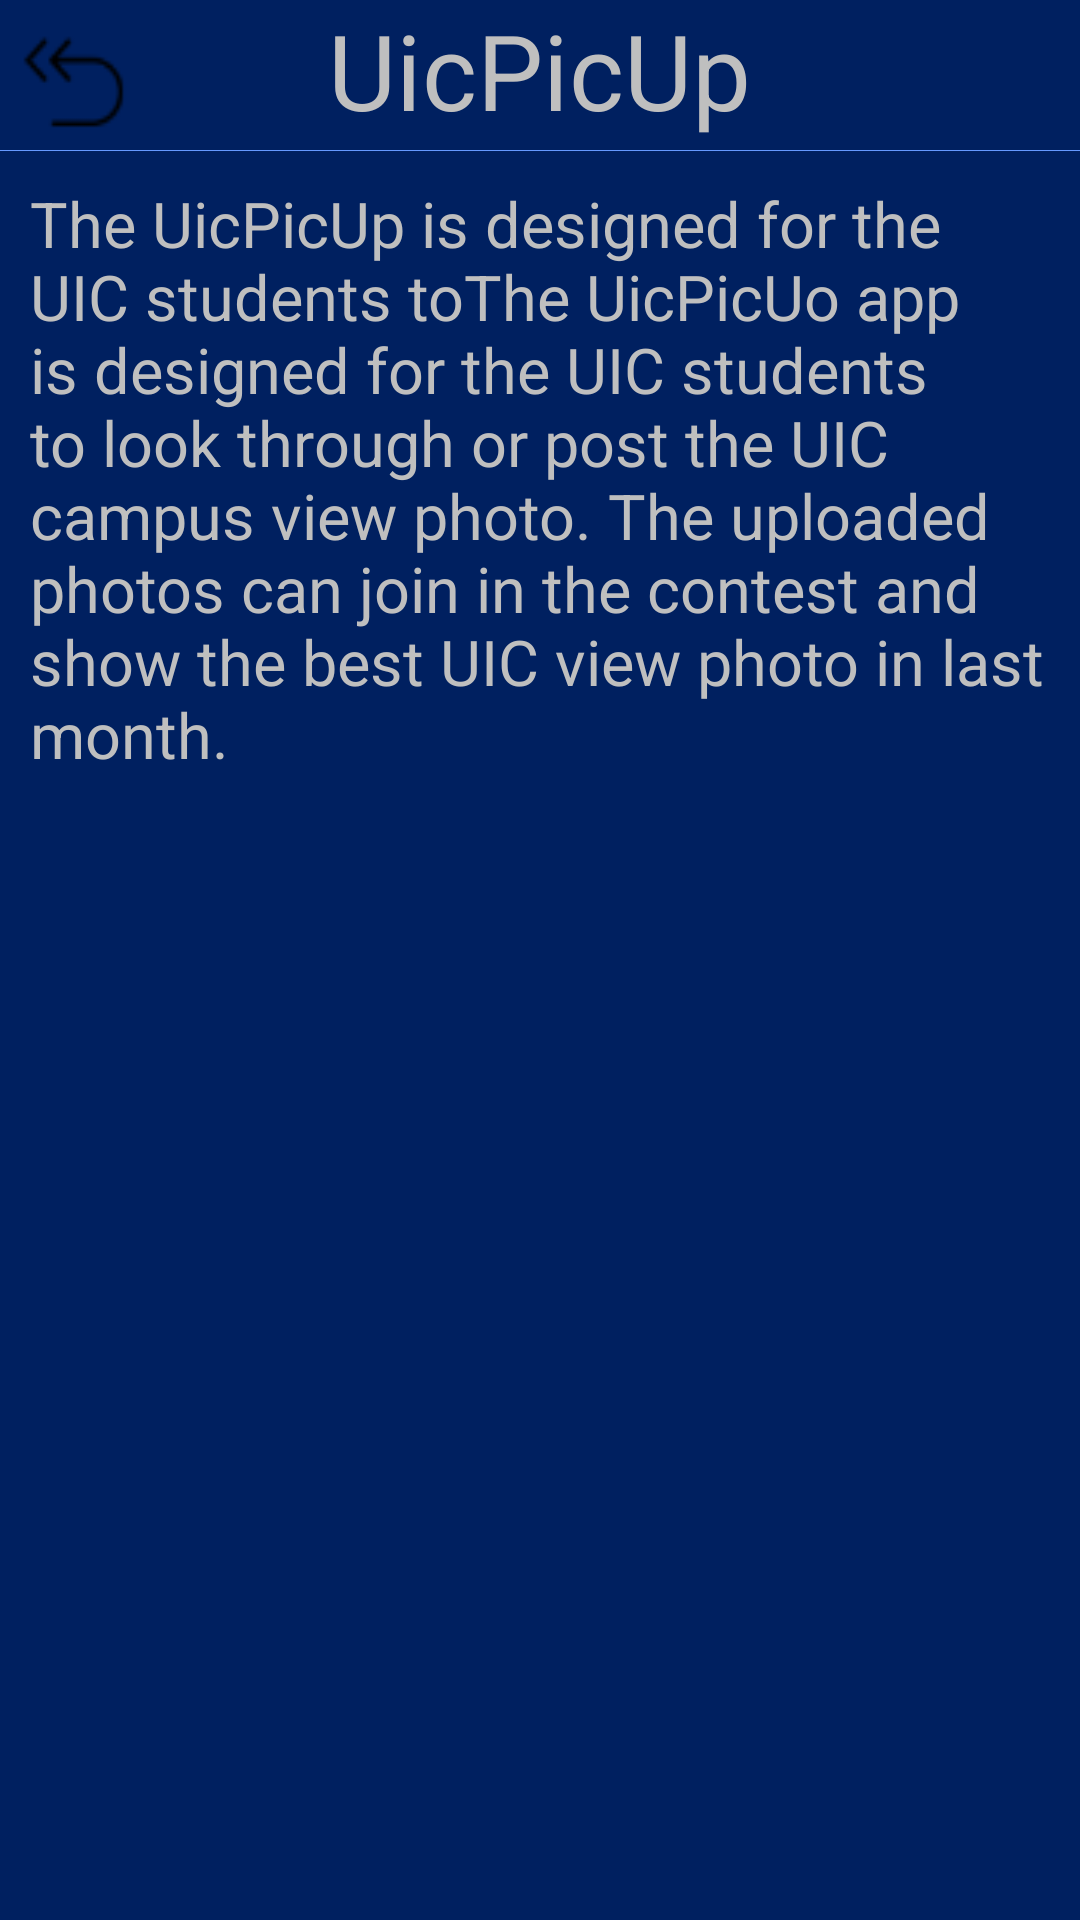

The Android layout XML behind this screen, and the referenced resources:
<!-- AndroidManifest.xml: application theme AppTheme -->
<!-- res/layout/activity3_main.xml -->
<?xml version="1.0" encoding="utf-8"?>
<RelativeLayout xmlns:android="http://schemas.android.com/apk/res/android"
    android:layout_width="match_parent"
    android:layout_height="match_parent"
    android:background="@drawable/background"
    android:orientation="vertical" >
    <ImageButton 
        android:id="@+id/ib_back2"
         android:layout_width="50dp"
    android:layout_height="50dp"
    android:layout_alignParentLeft="true"
	android:background="@drawable/back"
        />
    <TextView
        android:id="@+id/tv_what"
        android:layout_width="wrap_content"
        android:layout_height="50dp"
        android:layout_centerHorizontal="true"
        android:text="UicPicUp"
        android:textColor="#BFBFBF"
        android:textSize="35dp" />

    <View
        android:id="@+id/view"
        android:layout_width="fill_parent"
        android:layout_height="0.1dp"
        android:layout_below="@id/tv_what"
        android:background="#6699FF" />
<TextView 
    android:layout_marginTop="10dp"
  android:layout_width="wrap_content"
    android:layout_height="wrap_content"
    android:layout_below="@id/view"
    android:layout_marginLeft="10dp"
    android:layout_marginRight="10dp"
    android:textSize="21dp"
    android:textColor="#BFBFBF"
     android:text="The UicPicUp is designed for the UIC students toThe UicPicUo app is designed for the UIC students to look through or post the UIC campus view photo. The uploaded photos can join in the contest and show the best UIC view photo in last month. "
    />
</RelativeLayout>
<!-- resources referenced by this layout -->
<resources>
  <!-- drawable back: png bitmap (drawable-hdpi, 833 bytes) -->
  <!-- drawable background: png bitmap (drawable-hdpi, 275 bytes) -->
  <style name="AppTheme" parent="AppBaseTheme">
          
      </style>
  <style name="AppBaseTheme" parent="android:Theme.Light">
          
      </style>
</resources>
